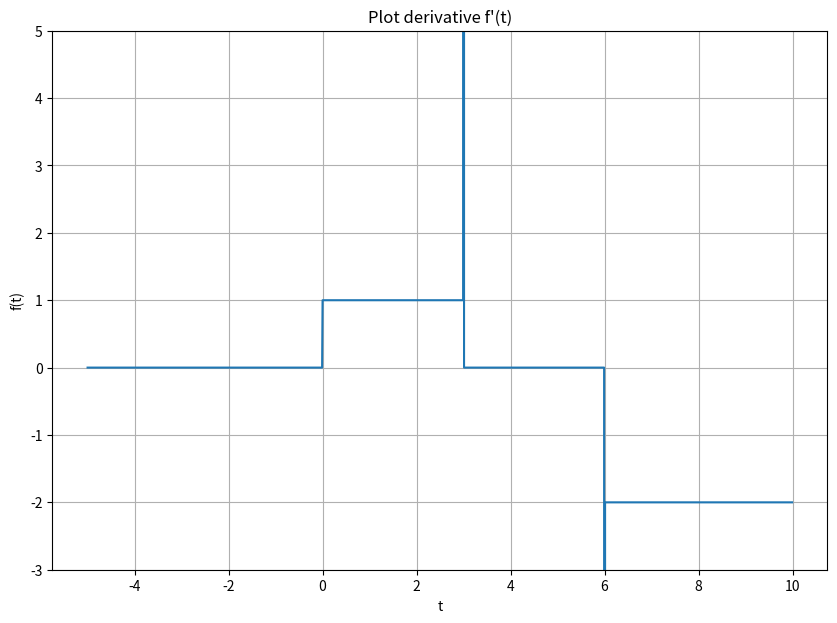

Reproduce this figure in Python.
#!/usr/bin/env python3
# -*- coding: utf-8 -*-
################################################################
# #
# Chadwick Goodall #
# ECE 351 Section 53 #
# Lab 2 #
# 2-1-22 #
################################################################

import numpy as np
import matplotlib.pyplot as plt



#plt.rcParams.update({'fontsize': 14})
steps = 1e-2
t = np.arange(0, 1+steps,steps) 
 
def func1(t):
    y = np.zeros(t.shape)
    
    for i in range(len(t)):
        y[i] = np.cos(t[i])
    return y
    
#y = func1(t)



# beginning of the step function and plot

def u(t):
    y = np.zeros(t.shape)

    for i in range(len(t)):
        if t[i] < 0:
            y[i] = 0
        else:
            y[i] = 1
            
    return y
    
#y = u(t)


# beginning of the ramp function and plot
  
def r(t):
    y = np.zeros(t.shape)
    
    for i in range(len(t)):
        if t[i] < 0:
            y[i] = 0
        else:
            y[i] = t[i]
        
    return y

#y = r(t)
    
# beginning of composite function using rmp and step
t = np.arange(-5, 10+steps, steps)   
def customPlt(t):
    #y = np.zeros(t.shape)
    
    y = r(t) - r(t - 3) + 5 * u(t - 3) - 2 * u(t - 6) - 2 * r(t - 6)

        
    return y
    
y = customPlt(t)

def ddt(y):

    dy = np.diff(y, axis=0)
    dt = np.diff(t, axis=0)
    
    return dy/dt

y = ddt(y)


plt.figure(figsize = (10, 7))
plt.plot(t[0:1500], y)
plt.ylim(-3, 5)
plt.grid()
plt.ylabel('f(t)')
plt.xlabel('t')
plt.title('Plot derivative f\'(t)')
